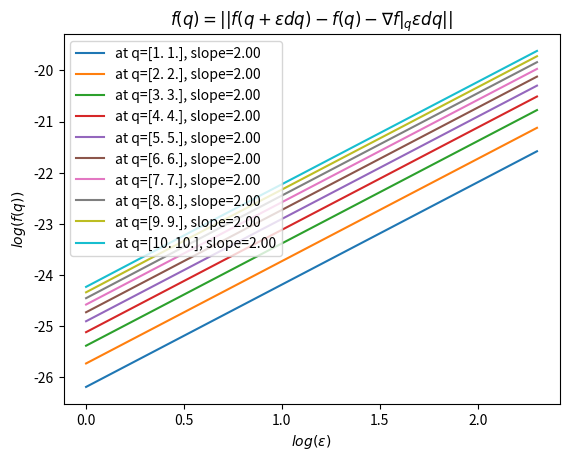

Python code for this plot:
import numpy as np
import matplotlib.pyplot as plt

''' Function to be evaluated '''
def f(q):
    return np.array([q[0]**3,3*q[1]**2])

''' First derivative of f(q) '''
def df(q):
    return np.array([3*q[0]**2,6*q[1]])

''' How to compute x axis values '''
def xAxis(q,dq,ε):
    return np.array([np.log(ε[i][0]) for i in range(10)])

''' How to compute y axis values '''
def yAxis(q,dq,ε):
    return np.array([np.log(np.linalg.norm(f(q+ε[i]*dq) - f(q) - df(q)*ε[i]*dq)) for i in range(10)])

''' Calculate Slope '''
def slope(x,y):
    return np.polyfit(x, y, 1)[0]

''' Check that gradient slope is correct '''
def main():
    # Get dq something small
    dq = np.array([1e-6, 1e-6])

    # Get a range of ε values to evaluate the gradient at
    ε  = [np.array([e+1,e+1]) for e in range(10)]

    # Evaluate at different points
    for c in np.linspace(1,10,10):
        q = np.array([c,c])
        
        # Get the x,y axis values for the plot
        x  = xAxis(q,dq,ε)
        y  = yAxis(q,dq,ε)

        # Check the slope
        s = slope(x,y)

        # Plot
        plt.plot(xAxis(q,dq,ε), yAxis(q,dq,ε), label=f'at q={q}, slope={s:0.2f}')
    
    # plt.rcParams.update({
    #     "text.usetex": True
    # })

    plt.title('$f(q)=||f(q+\\epsilon{}dq)-f(q)-\\nabla{}f|_{q}\\epsilon{}dq||$')
    plt.legend(loc="upper left")
    plt.xlabel('$log(\\epsilon{})$')
    plt.ylabel('$log(f(q))$')
    plt.show()

if __name__ == "__main__":
    main()